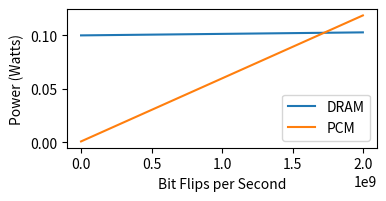

Write Python code to recreate this figure. (Note: this script raises an exception after producing the figure.)
import sys
import matplotlib
from matplotlib import pyplot as plt
#matplotlib.rc('font',**{'family':'sans-serif','sans-serif':['Source Sans Pro']})
#matplotlib.rcParams['pdf.fonttype'] = 42
#matplotlib.rcParams['font.family'] = "sans-serif"
import os

matplotlib.use("pgf")
plt.figure(num=None, figsize=(4, 1.8), facecolor='w', edgecolor='k')
#matplotlib.rcParams.update({'font.size': 10})
# PLEASE NOTE - all units are converted to their base, ie. ns is in seconds, mW is in Watts

# numbers following are taken in aggregate from Shimin et. al, and the related citations
GB = 1
dram_idle = 100 * (10**-3) * GB  # mW/GB
pcm_idle = 1 * (10**-3) * GB  # mW/GB

# by page
dram_read_time = 20 * (10**-9)  # ns however, could range to 50
pcm_read_time = 50 * (10**-9)  # ns

# by page
dram_write_time = 20 * (10**-9)  # ns however, could range to 50
pcm_write_time = 1000 * (10**-9)
# TODO add NAND if time
# end Shimin et al.

# power = energy/time ie. watt = joule / second

# following from lee. in pJ
dram_read = (1.17 + 0.93) * (10**-12)  # array read + buffer read
dram_write = (0.39 + 1.02) * (10**-12)  # array write + buffer write

# following numbers are from bedeschi, most complete, in pJ for energy, uW for power
# array read (from bedeschi) and buffer read (from lee)
e_pcm_read = (2 + 0.93) * (10**-12)
# array write (from bedeschi) and buffer write (from lee)
e_pcm_set = (45 + 1.02) * (10**-12)
# array reset (from bedeschi) and buffer write (from lee)
e_pcm_reset = (64.8 + 1.02) * (10**-12)

# following numbers in ns - please note, this does not perfectly account for time to do buffer operations, which may slightly skew power usage calculation
t_pcm_read = 48 * (10**-9)  # ns
t_pcm_set = 150 * (10**-9)  # ns
t_pcm_reset = 40 * (10**-9)  # ns

page_size = 64 * 8  # in bits


# ASSUMING 1GB chip, only data being written is data being flipped... this may be too simple an assumption #TODO

# top flips/s based on page write time
max_flips_second = (1/pcm_write_time * page_size)
print(max_flips_second)

p_pcm_list = []
p_dram_list = []

x_pcm = []
x_dram = []

for i in range(0, int(2000000000), 1000000):
    # i is bits flipped
    p_idle_dram = dram_idle
    p_idle_pcm = pcm_idle

    # assuming page size required for DRAM
    # TODO check to ensure this is correct
    if (i % page_size == 0):
        #p_flipped_dram = (int(i/page_size)) * page_size * (dram_write/dram_write_time)
        p_flipped_dram = (int(i/page_size)) * page_size * (dram_write)
    else:
        #p_flipped_dram = (int(i/page_size) + 1) * page_size * (dram_write/dram_write_time)
        p_flipped_dram = (int(i/page_size) + 1) * page_size * (dram_write)

    # assuming bit power for PCM, avg. of set and reset
    #p_flipped_pcm = i * ((e_pcm_set + e_pcm_reset)) / (t_pcm_set + t_pcm_reset)
    p_flipped_pcm = i * (((e_pcm_set + e_pcm_reset) / 2) + e_pcm_read)

    #x_dram.append(i / dram_write_time)
    #x_pcm.append(i / ((t_pcm_set + t_pcm_reset) / 2))

    x_dram.append(i)
    x_pcm.append(i)

    p_dram_list.append(p_idle_dram + p_flipped_dram)
    p_pcm_list.append(p_idle_pcm + p_flipped_pcm)


print("Slope PCM = " + str((e_pcm_set + e_pcm_reset) / 2 + e_pcm_read))
# print(p_pcm_list)
#print((t_pcm_set + t_pcm_reset) / 2)

#fig = plt.figure()

plt.plot(x_dram, p_dram_list, label="DRAM")
plt.plot(x_pcm, p_pcm_list, label="PCM")
plt.legend()


plt.xlabel("Bit Flips per Second")
plt.ylabel("Power (Watts)")

# plt.savefig('flip_throughput.pdf')

plt.tight_layout()
# plt.show()


"""
#pJ/bit , numbers taken from Architecting phase change memory as a scalable dram alternative
lee_pcm_read = 2.47 + 0.93 #array read + buffer read
lee_pcm_write = 16.82 + 1.02 #array write + buffer write
#lee_pcm_idle = 0.08 #this is higher than expected, should be 0...

bedeschi_pcm_read = 2.0 + 0.93 #read from source, buffer from lee
bedeschi_pcm_write = 45 + 1.02 #write from source, buffer from lee, without reset
#bedeschi_pcm_idle = 0 #not from source, just testing with idle.

dram_read = 1.17 + 0.93 #array read + buffer read
dram_write = 0.39 + 1.02 #array write + buffer write
#dram_idle = 0.08 #whole device... not just for the row TODO, find better idle numbers (1W per GB of gigabyte) - timing interval probably comes into effect. 

#one part, power per second, one part how much to flip a bit (energy). Do those add up or do they cover each other... 
#bitts flipped per second (power)

#check idle POWER not energy... TODO 

#2048B-wide buffer per bank


#modeled at 1000 writes per row, 8 Byte rows 
#TODO look at numbers in cited papers table

lee_pcm_e_list = []
bedeschi_pcm_e_list = []
dram_e_list = []
bits_flipped_list = []

row_size = 8 * 8 
bits_flipped = 0
while bits_flipped < 65:
    #assuming a read, followed by a write + idle cost
    dram_energy = 0
    lee_pcm_energy = 0
    bedeschi_pcm_energy = 0
    for i in range(0, 1000):
        #with read: pcm_energy += (lee_pcm_read + lee_pcm_idle) * row_size + (lee_pcm_write * bits_flipped)
        #with read: dram_energy += (dram_read + dram_idle + dram_write) * row_size
        lee_pcm_energy += (lee_pcm_idle) * row_size + (lee_pcm_write * bits_flipped)
        bedeschi_pcm_energy += (bedeschi_pcm_idle) * row_size + (bedeschi_pcm_write * bits_flipped)
        
        dram_energy += (dram_read + dram_idle + dram_write) * row_size
    #print("Bits Flipped: " + str(bits_flipped))
    #print("PCM Energy : " + str(pcm_energy))
    #print("DRAM Energy: " + str(dram_energy))
    lee_pcm_e_list.append(lee_pcm_energy)
    bedeschi_pcm_e_list.append(bedeschi_pcm_energy)
    dram_e_list.append(dram_energy)
    bits_flipped_list.append(bits_flipped)
    bits_flipped += 1
    

#print(pcm_e_list)
#print(dram_e_list)
#print(bits_flipped_list)

#print(len(pcm_e_list))
#print(len(bits_flipped_list))
#plt.axis(bits_flipped_list)
plt.plot(lee_pcm_e_list)
plt.plot(bedeschi_pcm_e_list)
plt.plot(dram_e_list)
plt.show()

"""


output = sys.argv[1]
plt.savefig(output)
